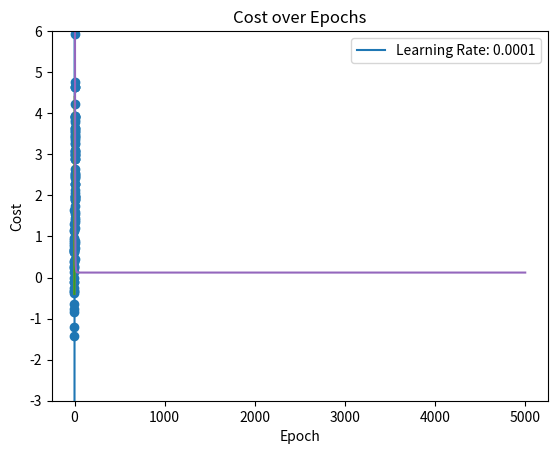

Python code for this plot:
import numpy as np
import matplotlib.pyplot as plt
import matplotlib.animation as animation

print("Leonardo Augusto de Aguiar Forner")

def f_true(x):
    return 2 + 0.8 * x


# conjunto de dados {(x,y)}
xs = np.linspace(-3, 3, 100)
ys = np.array([f_true(x) + np.random.randn() * 0.5 for x in xs])


""" hipotese """


def h(x, theta):
    y = theta[0] + theta[1] * x
    return y


""" funcao de custo """


def J(reta, xs, ys):
    m = len(xs)
    y = reta
    j = (1 / (2 * m)) * sum([(y[i] - ys[i]) ** 2 for i in range(m)])
    return j


""" derivada parcial com respeito a theta [i] """


def gradient(i, theta, xs, ys, a):
    m = len(xs)
    theta[i] = (
        (
            theta[i]- a * (1 / m) * sum([(h(xs[j], theta) - ys[j]) for j in range(m)])
        )
        if i == 0
        else (
            theta[i] - a * (1 / m) * sum([(h(xs[j], theta) - ys[j]) * xs[j] for j in range(m)])
        )
    )


""" plota no mesmo grafico: 
- o modelo / hipotese (reta)
- a reta original (true function)
- e os dados com ruido (xs, ys) """


def animate_modelo(theta, xs, ys, a):
    fig, ax = plt.subplots()
    (line,) = ax.plot(xs, [h(x, theta) for x in xs], label="Modelo")
    scatter = ax.scatter(xs, ys)
    ax.set_xlabel("x")
    ax.set_ylabel("y")
    ax.set_ylim(-3, 6)
    ax.set_title("Scatter plot of xs and ys")

    def update(frame):

        ax.plot(xs, [f_true(x) for x in xs])


        nonlocal theta
        reta = [h(x, theta) for x in xs]
        j = J(reta, xs, ys)
        

        gradient(0, theta, xs, ys, a)
        gradient(1, theta, xs, ys, a)

        line.set_ydata(reta)
        ax.set_title(f"Custo: {j:.2f}")

        if frame % 10 == 0:
            print(f"frame = {frame}")
            print(f"J = {j}")
            print(f"theta = {theta}")

        return line, scatter

    ani = animation.FuncAnimation(fig, update, frames=100, interval=100, blit=True, repeat=False)
    plt.show()


animate_modelo([4, 10], xs, ys, 0.1)

def plot_cost_over_epochs(theta, xs, ys, learning_rate, num_epochs):
    costs = []
    for epoch in range(num_epochs):
        reta = [h(x, theta) for x in xs]
        j = J(reta, xs, ys)
        costs.append(j)

        gradient(0, theta, xs, ys, learning_rate)
        gradient(1, theta, xs, ys, learning_rate)

    plt.plot(range(num_epochs), costs)
    plt.xlabel("Epoch")
    plt.ylabel("Cost")
    plt.title("Cost over Epochs")
    plt.legend(["Learning Rate: " + str(learning_rate)])
    plt.show()

plot_cost_over_epochs([4, 10], xs, ys, 0.9, 5000)
plot_cost_over_epochs([4, 10], xs, ys, 0.1, 5000)
plot_cost_over_epochs([4, 10], xs, ys, 0.0001, 5000)

